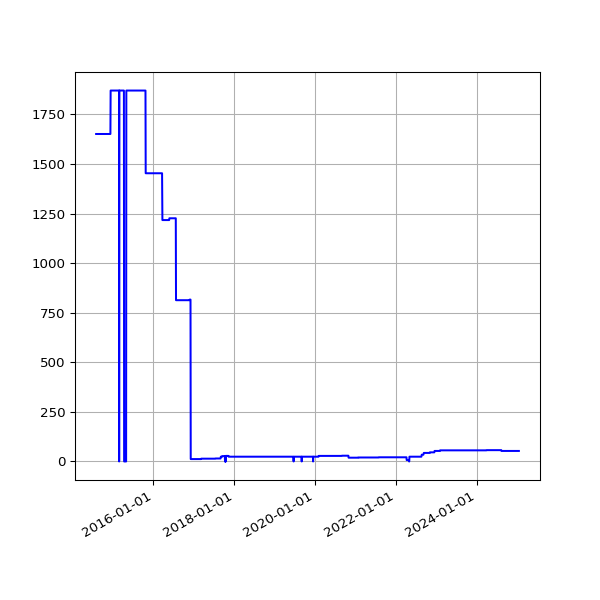

The file beside this chart, header and first rows:
date, value
2014-08-02 02:34:49 +0100, 1651
2014-08-03 03:05:19 +0100, 1651
2014-08-04 02:45:32 +0100, 1651
2014-08-05 02:45:33 +0100, 1651
2014-08-06 02:43:20 +0100, 1651
2014-08-07 02:41:52 +0100, 1651
2014-08-08 02:43:24 +0100, 1651
2014-08-09 02:35:17 +0100, 1651
2014-08-10 02:37:17 +0100, 1651
2014-08-11 02:49:09 +0100, 1651
2014-08-12 02:36:56 +0100, 1651
2014-08-13 02:41:52 +0100, 1651
2014-08-14 02:39:20 +0100, 1651
2014-08-15 02:40:32 +0100, 1651
2014-08-16 02:39:22 +0100, 1651
2014-08-17 02:37:23 +0100, 1651
2014-08-18 02:40:14 +0100, 1651
2014-08-19 02:41:31 +0100, 1651
2014-08-20 02:41:02 +0100, 1651
2014-08-21 02:46:25 +0100, 1651
2014-08-22 02:42:42 +0100, 1651
2014-08-23 02:49:08 +0100, 1651
2014-08-24 02:41:34 +0100, 1651
2014-08-25 02:44:26 +0100, 1651
2014-08-26 02:45:33 +0100, 1651
2014-08-27 02:47:23 +0100, 1651
2014-08-28 02:45:45 +0100, 1651
2014-08-29 02:52:17 +0100, 1651
2014-08-30 02:41:53 +0100, 1651
2014-08-31 02:41:54 +0100, 1651
2014-09-01 02:41:45 +0100, 1651
2014-09-02 02:56:38 +0100, 1651
2014-09-03 02:53:41 +0100, 1651
2014-09-04 03:09:09 +0100, 1651
2014-09-05 02:53:14 +0100, 1651
2014-09-06 02:45:18 +0100, 1651
2014-09-07 02:42:16 +0100, 1651
2014-09-08 03:37:13 +0100, 1651
2014-09-09 02:50:39 +0100, 1651
2014-09-10 02:53:39 +0100, 1651
2014-09-11 03:39:38 +0100, 1651
2014-09-12 02:44:06 +0100, 1651
2014-09-13 02:45:19 +0100, 1651
2014-09-14 02:46:09 +0100, 1651
2014-09-15 02:51:21 +0100, 1651
2014-09-16 02:51:21 +0100, 1651
2014-09-17 02:50:45 +0100, 1651
2014-09-18 02:52:25 +0100, 1651
2014-09-19 02:50:21 +0100, 1651
2014-09-20 02:42:56 +0100, 1651
2014-09-21 02:40:59 +0100, 1651
2014-09-22 02:50:35 +0100, 1651
2014-09-23 02:41:41 +0100, 1651
2014-09-24 02:44:22 +0100, 1651
2014-09-25 02:55:33 +0100, 1651
2014-09-26 02:52:05 +0100, 1651
2014-09-27 02:42:14 +0100, 1651
2014-09-28 02:39:29 +0100, 1651
2014-09-29 02:49:32 +0100, 1651
2014-09-30 02:55:10 +0100, 1651
... 2,850 more rows
